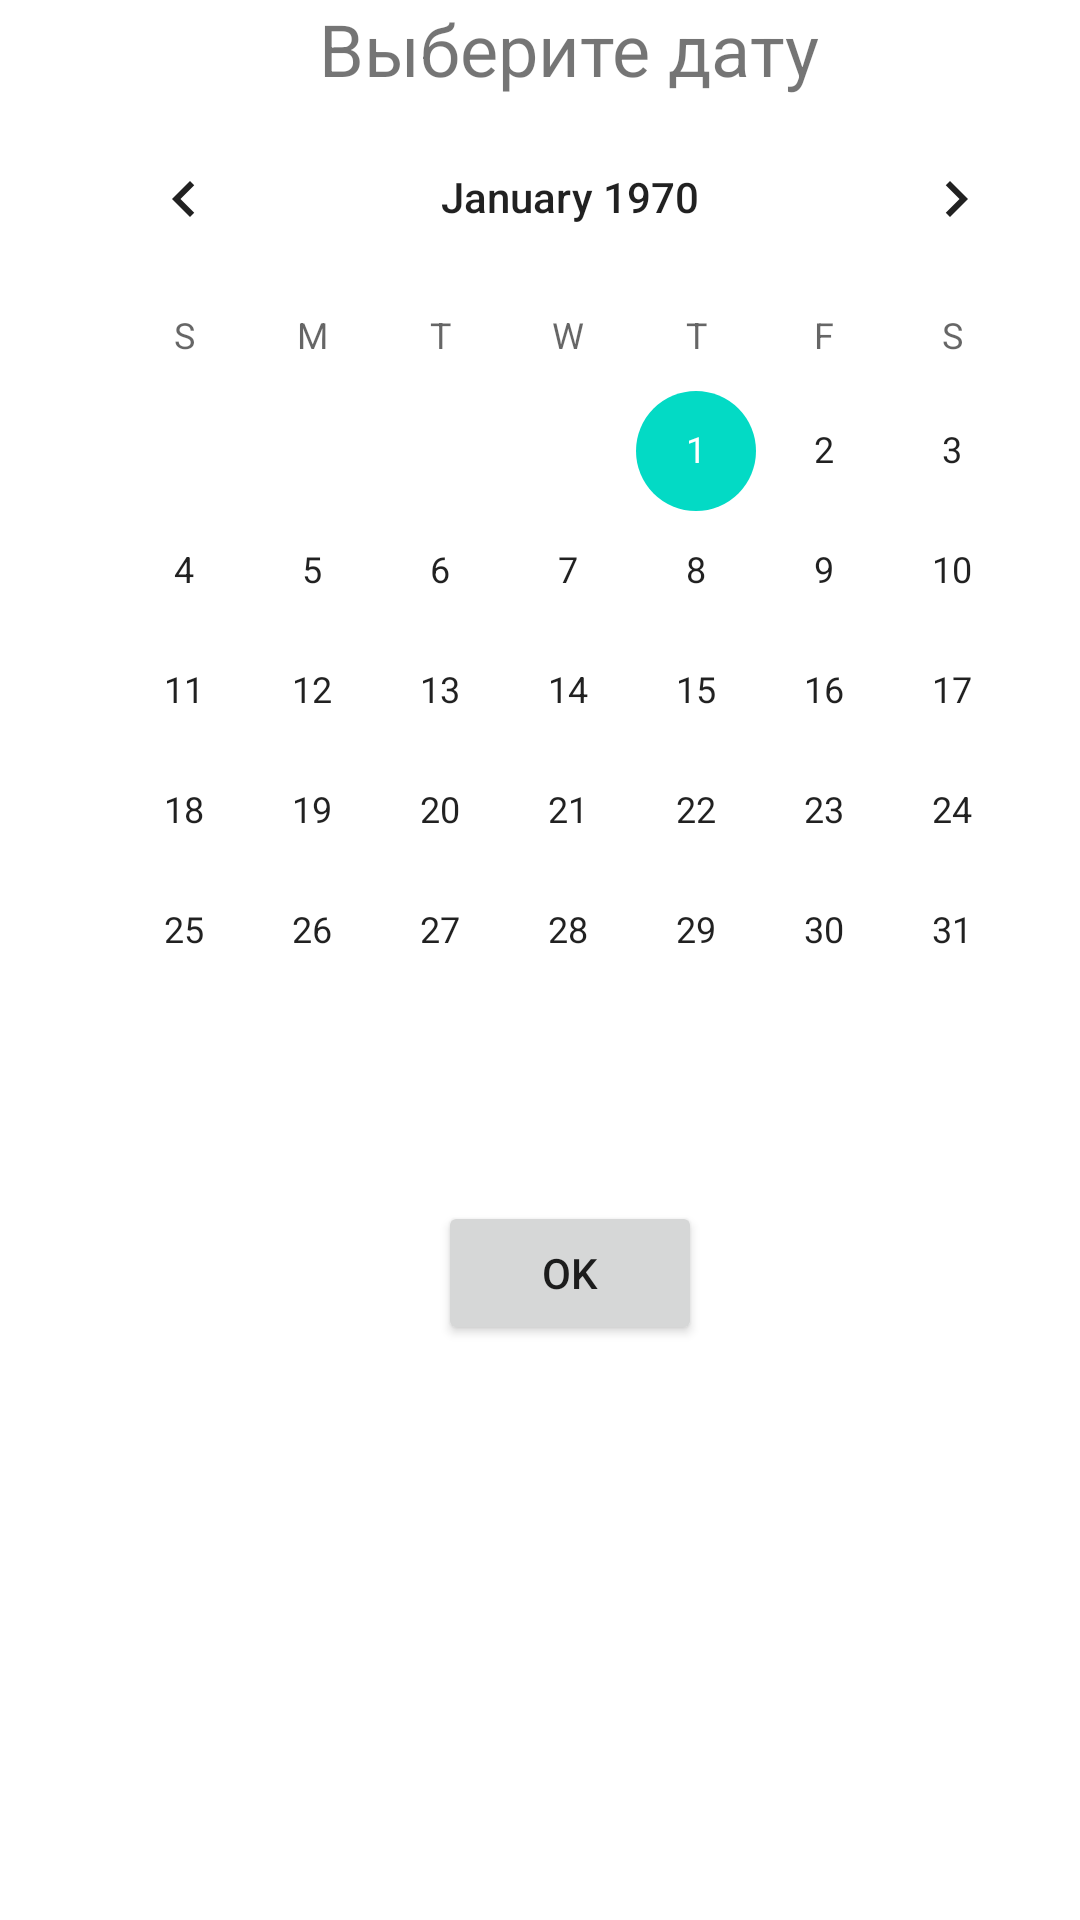

Reconstruct the res/layout file that produces this screen, plus the resources it refers to.
<!-- AndroidManifest.xml: application theme Theme.Lesson_one -->
<!-- res/layout/activity_task3.xml -->
<?xml version="1.0" encoding="utf-8"?>
<LinearLayout xmlns:android="http://schemas.android.com/apk/res/android"

    xmlns:tools="http://schemas.android.com/tools"
    android:layout_width="match_parent"
    android:layout_height="match_parent"
    android:layout_marginTop="50dp"
    android:paddingStart="20dp"
    android:orientation="vertical"
    tools:context=".Task1Activity"
    tools:ignore="RtlSymmetry">

    <TextView

        android:layout_width="wrap_content"
        android:layout_height="wrap_content"
        android:textSize="24sp"
        android:layout_gravity="center_horizontal"
        android:text="@string/task3_text" />

    <CalendarView
        android:id="@+id/calendarView"
        android:layout_width="match_parent"
        android:layout_height="wrap_content" />

    <Button
        android:id="@+id/task3_button"
        android:layout_marginTop="30dp"
        android:layout_gravity="center_horizontal"
        android:layout_width="wrap_content"
        android:layout_height="wrap_content"
        android:text="@string/task3_button_text" />
</LinearLayout>
<!-- resources referenced by this layout -->
<resources>
  <string name="task3_button_text">Ok</string>
  <string name="task3_text">Выберите дату</string>
  <style name="Theme.Lesson_one" parent="Theme.MaterialComponents.DayNight.DarkActionBar">
          
          <item name="colorPrimary">@color/purple_500</item>
          <item name="colorPrimaryVariant">@color/purple_700</item>
          <item name="colorOnPrimary">@color/white</item>
          
          <item name="colorSecondary">@color/teal_200</item>
          <item name="colorSecondaryVariant">@color/teal_700</item>
          <item name="colorOnSecondary">@color/black</item>
          
          <item name="android:statusBarColor" tools:targetApi="l">?attr/colorPrimaryVariant</item>
          
      </style>
  <!-- not gathered from this repository: default colours our renderer supplied (Android Studio template values) -->
  <color name="purple_500">#FF6200EE</color>
  <color name="purple_700">#FF3700B3</color>
  <color name="teal_200">#FF03DAC5</color>
  <color name="teal_700">#FF018786</color>
  <color name="black">#FF000000</color>
  <color name="white">#FFFFFFFF</color>
</resources>
